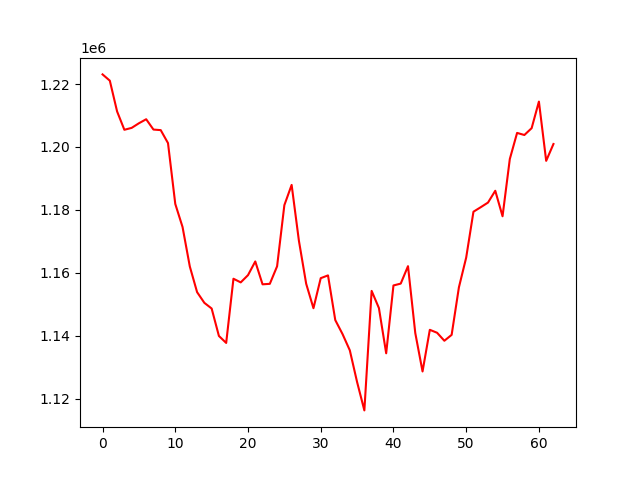

The data file committed next to this chart (first rows):
account_value, date, daily_return
1223074, 2022-01-03, 
1221081, 2022-01-04, -0.001629
1211303, 2022-01-05, -0.008007
1205471, 2022-01-06, -0.004815
1206067, 2022-01-07, 0.0004941
1207540, 2022-01-10, 0.001222
1208818, 2022-01-11, 0.001058
1205538, 2022-01-12, -0.002713
1205357, 2022-01-13, -0.0001501
1201233, 2022-01-14, -0.003422
1181895, 2022-01-18, -0.0161
1174563, 2022-01-19, -0.006204
1162001, 2022-01-20, -0.01069
1153852, 2022-01-21, -0.007013
1150449, 2022-01-24, -0.002949
1148651, 2022-01-25, -0.001562
1139926, 2022-01-26, -0.007596
1137705, 2022-01-27, -0.001949
1158111, 2022-01-28, 0.01794
1156952, 2022-01-31, -0.001
1159255, 2022-02-01, 0.00199
1163611, 2022-02-02, 0.003757
1156340, 2022-02-03, -0.006249
1156495, 2022-02-04, 0.0001344
1162067, 2022-02-07, 0.004818
1181510, 2022-02-08, 0.01673
1187942, 2022-02-09, 0.005444
1170181, 2022-02-10, -0.01495
1156516, 2022-02-11, -0.01168
1148747, 2022-02-14, -0.006718
1158290, 2022-02-15, 0.008308
1159179, 2022-02-16, 0.0007674
1144970, 2022-02-17, -0.01226
1140518, 2022-02-18, -0.003888
1135353, 2022-02-22, -0.004529
1125273, 2022-02-23, -0.008878
1116258, 2022-02-24, -0.008012
1154253, 2022-02-25, 0.03404
1148800, 2022-02-28, -0.004725
1134414, 2022-03-01, -0.01252
1155977, 2022-03-02, 0.01901
1156566, 2022-03-03, 0.0005096
1162110, 2022-03-04, 0.004793
1140855, 2022-03-07, -0.01829
1128631, 2022-03-08, -0.01071
1141878, 2022-03-09, 0.01174
1140940, 2022-03-10, -0.0008217
1138400, 2022-03-11, -0.002227
1140270, 2022-03-14, 0.001643
1155379, 2022-03-15, 0.01325
1164833, 2022-03-16, 0.008182
1179421, 2022-03-17, 0.01252
1180852, 2022-03-18, 0.001213
1182329, 2022-03-21, 0.001251
1186081, 2022-03-22, 0.003173
1177972, 2022-03-23, -0.006837
1196182, 2022-03-24, 0.01546
1204471, 2022-03-25, 0.00693
1203807, 2022-03-28, -0.0005515
1205977, 2022-03-29, 0.001802
... 3 more rows
